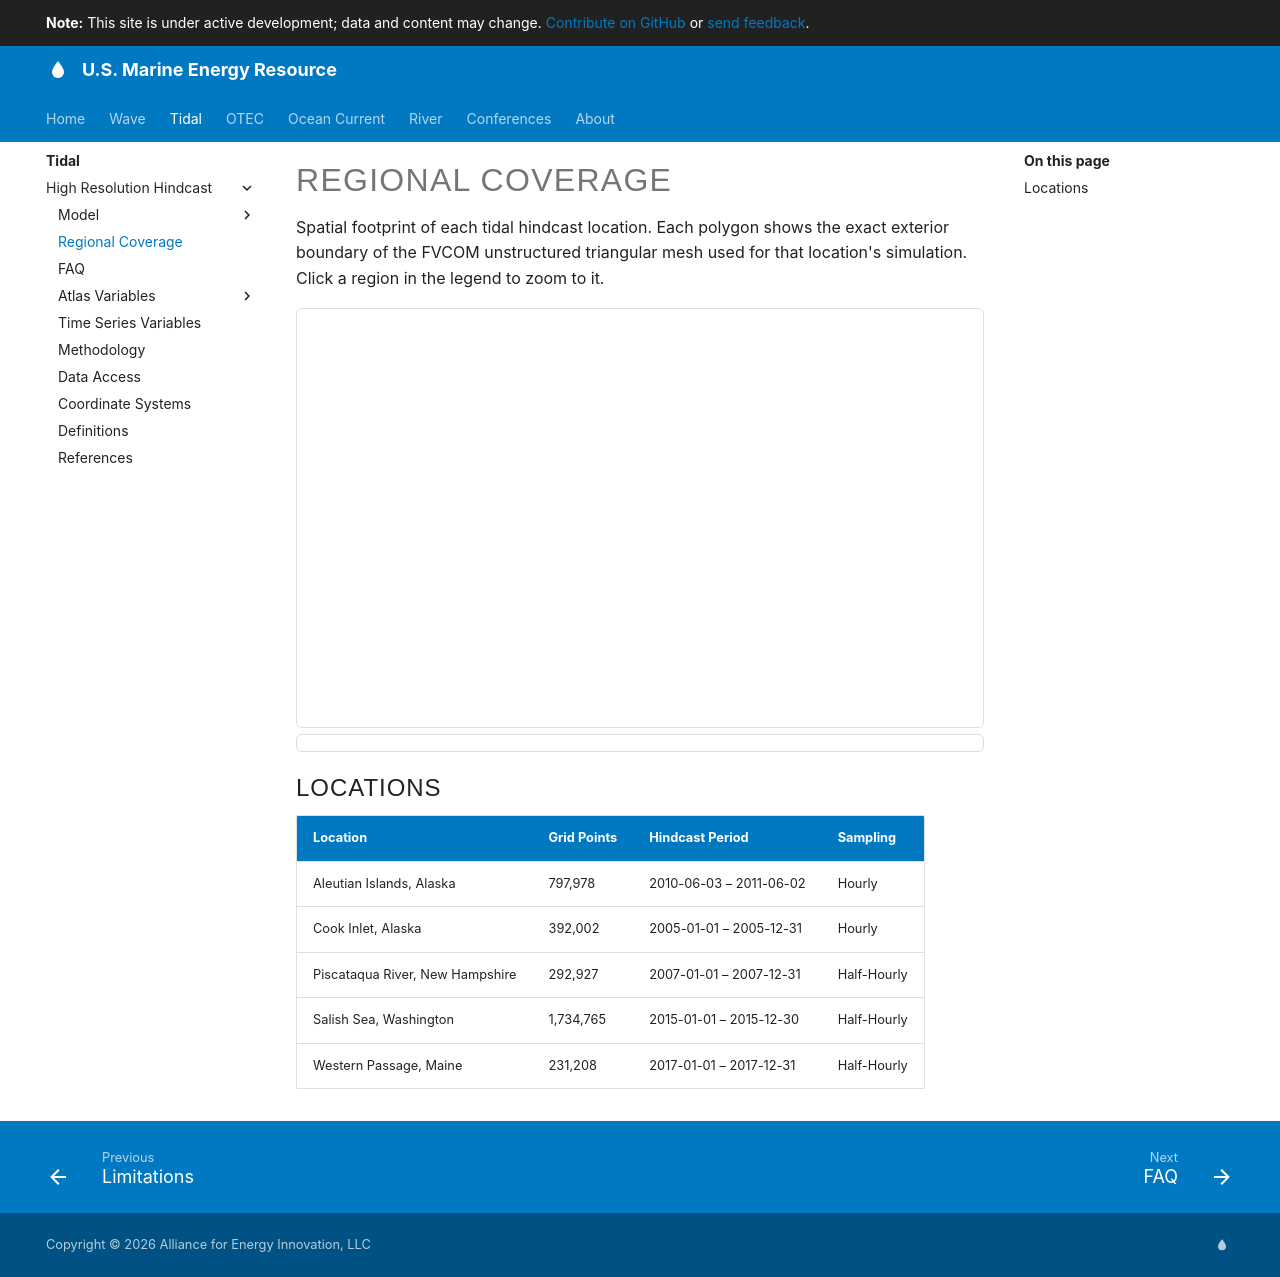

repository: US-Marine-Energy-Resource/us-marine-energy-resource.github.io · page: tidal/high-resolution-hindcast/coverage-maps/index.html · generator: mkdocs

# Regional Coverage

Spatial footprint of each tidal hindcast location. Each polygon shows the exact exterior boundary of the FVCOM unstructured triangular mesh used for that location's simulation. Click a region in the legend to zoom to it.

<link rel="stylesheet" href="https://unpkg.com/leaflet@1.9.4/dist/leaflet.css" />
<link rel="preconnect" href="https://unpkg.com" />
<link rel="preconnect" href="https://basemaps.cartocdn.com" crossorigin />
<script src="https://unpkg.com/leaflet@1.9.4/dist/leaflet.js" defer></script>

<style>
#coverage-legend {
  display: flex;
  flex-wrap: wrap;
  gap: 4px 16px;
  margin: 6px 0 1em 0;
  padding: 8px 12px;
  background: rgba(255,255,255,0.94);
  border: 1px solid #ddd;
  border-radius: 6px;
  font-size: calc(0.78rem - 2px);
  line-height: 1;
}
.tidal-legend-item {
  display: flex;
  align-items: center;
  gap: 6px;
  white-space: nowrap;
  cursor: pointer;
  padding: 4px 6px;
  border-radius: 4px;
  transition: background 0.12s;
}
.tidal-legend-item:hover { background: rgba(0,0,0,0.06); }
.tidal-legend-all { font-weight: 700; color: #444; letter-spacing: 0.03em; }
.tidal-legend-swatch {
  display: inline-block;
  width: 12px;
  height: 12px;
  border-radius: 2px;
  flex-shrink: 0;
  opacity: 0.85;
}
/* Persistent region label tooltips */
.tidal-region-tooltip {
  background: rgba(255,255,255,0.93) !important;
  border-width: 1.5px !important;
  border-radius: 4px !important;
  font-size: calc(0.78rem - 2px) !important;
  font-weight: 600 !important;
  padding: 3px 7px !important;
  box-shadow: 0 1px 5px rgba(0,0,0,0.12) !important;
  white-space: nowrap !important;
  color: #222 !important;
}
</style>

<div id="coverage-map" style="height: 420px; width: 100%; border-radius: 6px; border: 1px solid #e0e0e0; margin: 1em 0 0 0;"></div>
<div id="coverage-legend"></div>

<script>
(function () {
  --8<-- "docs/includes/js/ready-helpers.md"

  runWhenReady(function () {
  var regions = [
    {
      key: "AK_aleutian_islands",
      label: "Aleutian Islands, Alaska",
      shortLabel: "Aleutian Islands",
      gridPoints: "797,978",
      period: "2010-06-03 – 2011-06-02",
      sampling: "Hourly",
      labelPos: "bottom"
    },
    {
      key: "AK_cook_inlet",
      label: "Cook Inlet, Alaska",
      shortLabel: "Cook Inlet",
      gridPoints: "392,002",
      period: "2005-01-01 – 2005-12-31",
      sampling: "Hourly",
      labelPos: "top"
    },
    {
      key: "NH_piscataqua_river",
      label: "Piscataqua River, New Hampshire",
      shortLabel: "Piscataqua River",
      gridPoints: "292,927",
      period: "2007-01-01 – 2007-12-31",
      sampling: "Half-Hourly",
      labelPos: "bottom"
    },
    {
      key: "WA_puget_sound",
      label: "Salish Sea, Washington",
      shortLabel: "Salish Sea",
      gridPoints: "1,734,765",
      period: "2015-01-01 – 2015-12-30",
      sampling: "Half-Hourly",
      labelPos: "top"
    },
    {
      key: "ME_western_passage",
      label: "Western Passage, Maine",
      shortLabel: "Western Passage",
      gridPoints: "231,208",
      period: "2017-01-01 – 2017-12-31",
      sampling: "Half-Hourly",
      labelPos: "top"
    }
  ];

  // Seaborn deep palette (first 5)
  var colors = ["#4C72B0", "#DD8452", "#55A868", "#C44E52", "#8172B3"];

  // Inject per-color tooltip border/caret styles dynamically
  var styleEl = document.createElement("style");
  colors.forEach(function (color, i) {
    styleEl.textContent +=
      ".tidal-tt-" + i + "{border-color:" + color + "!important}" +
      ".tidal-tt-" + i + ".leaflet-tooltip-top::before{border-top-color:" + color + "!important}" +
      ".tidal-tt-" + i + ".leaflet-tooltip-bottom::before{border-bottom-color:" + color + "!important}";
  });
  document.head.appendChild(styleEl);

  var map = L.map("coverage-map", { center: [45, -105], zoom: 3, minZoom: 2 });

  L.tileLayer("https://{s}.basemaps.cartocdn.com/light_all/{z}/{x}/{y}{r}.png", {
    attribution: '&copy; <a href="https://www.openstreetmap.org/copyright">OpenStreetMap</a> &copy; <a href="https://carto.com/attributions">CARTO</a>',
    subdomains: "abcd",
    maxZoom: 19
  }).addTo(map);

  map.on("click", function () {
    if (expandedMarker) {
      expandedMarker.getTooltip().setContent(expandedMarker._tidalShortLabel);
      expandedMarker._tidalExpanded = false;
      expandedMarker = null;
    }
  });

  var layerBoundsMap = {};
  var loadedLayers = [];
  var loadCount = 0;
  var expandedMarker = null;

  // Legend
  var legendEl = document.getElementById("coverage-legend");

  var allBtn = document.createElement("div");
  allBtn.className = "tidal-legend-item tidal-legend-all";
  allBtn.innerHTML = "All";
  allBtn.addEventListener("click", function () {
    if (loadedLayers.length > 0)
      map.fitBounds(L.featureGroup(loadedLayers).getBounds().pad(0.02), { animate: true, duration: 0.6 });
  });
  legendEl.appendChild(allBtn);

  var sep = document.createElement("div");
  sep.style.cssText = "width:1px;background:#ddd;margin:4px 0;align-self:stretch;";
  legendEl.appendChild(sep);

  regions.forEach(function (region, i) {
    var color = colors[i % colors.length];
    var item = document.createElement("div");
    item.className = "tidal-legend-item";
    item.innerHTML =
      '<span class="tidal-legend-swatch" style="background:' + color + ';border:1.5px solid ' + color + '"></span>' +
      region.label;
    item.addEventListener("click", function () {
      var bounds = layerBoundsMap[region.key];
      if (bounds) map.fitBounds(bounds.pad(0.15), { animate: true, duration: 0.6 });
    });
    legendEl.appendChild(item);
  });

  var assetBase = resolveAssetBase("assets/tidal");

  regions.forEach(function (region, i) {
    var color = colors[i % colors.length];
    fetch(assetBase + region.key + "_boundary.geojson")
      .then(function (r) { return r.json(); })
      .then(function (data) {
        var props = data.features[0].properties;

        // Boundary polygon
        var layer = L.geoJSON(data, {
          style: { color: color, weight: 1, opacity: 0.9, fillColor: color, fillOpacity: 0.15 }
        });
        layer.addTo(map);

        // Persistent label marker at top-right of bbox (or below for bottom-positioned regions)
        var isBottom = region.labelPos === "bottom";
        var labelLat = isBottom ? props.lat_min : props.lat_max;
        var labelLon = isBottom
          ? (props.lon_min + props.lon_max) / 2
          : props.lon_max;

        var labelMarker = L.marker([labelLat, labelLon], {
          icon: L.divIcon({ className: "", html: "", iconSize: [0, 0], iconAnchor: [0, 0] }),
          interactive: false
        });
        labelMarker._tidalShortLabel = region.shortLabel;
        labelMarker.bindTooltip(region.shortLabel, {
          permanent: true,
          direction: isBottom ? "bottom" : "top",
          className: "tidal-region-tooltip tidal-tt-" + i,
          offset: [0, 0]
        });
        labelMarker.addTo(map);

        var expandedContent =
          "<strong>" + region.shortLabel + "</strong>" +
          "<div style='margin-top:5px;font-weight:400;line-height:1.7'>" +
          "<span style='color:#666'>Grid Points:</span> " + region.gridPoints + "<br>" +
          "<span style='color:#666'>Period:</span> " + region.period + "<br>" +
          "<span style='color:#666'>Sampling:</span> " + region.sampling +
          "</div>";

        layer.on("click", function (e) {
          L.DomEvent.stopPropagation(e);
          if (expandedMarker && expandedMarker !== labelMarker) {
            expandedMarker.getTooltip().setContent(expandedMarker._tidalShortLabel);
            expandedMarker._tidalExpanded = false;
          }
          if (labelMarker._tidalExpanded) {
            labelMarker.getTooltip().setContent(region.shortLabel);
            labelMarker._tidalExpanded = false;
            expandedMarker = null;
          } else {
            labelMarker.getTooltip().setContent(expandedContent);
            labelMarker._tidalExpanded = true;
            expandedMarker = labelMarker;
          }
        });

        layerBoundsMap[region.key] = layer.getBounds();
        loadedLayers.push(layer);
        loadCount++;
        if (loadCount === regions.length) {
          map.fitBounds(L.featureGroup(loadedLayers).getBounds().pad(0.08));
        }
      })
      .catch(function (err) {
        console.warn("Could not load boundary for " + region.key, err);
        loadCount++;
      });
  });
  });
})();
</script>

## Locations

| Location | Grid Points | Hindcast Period | Sampling |
| -------- | ----------- | --------------- | -------- |
| Aleutian Islands, Alaska | 797,978 | 2010-06-03 – 2011-06-02 | Hourly |
| Cook Inlet, Alaska | 392,002 | 2005-01-01 – 2005-12-31 | Hourly |
| Piscataqua River, New Hampshire | 292,927 | 2007-01-01 – 2007-12-31 | Half-Hourly |
| Salish Sea, Washington | 1,734,765 | 2015-01-01 – 2015-12-30 | Half-Hourly |
| Western Passage, Maine | 231,208 | 2017-01-01 – 2017-12-31 | Half-Hourly |

--8<-- "docs/tidal/high-resolution-hindcast/\_cite-widget.md"
